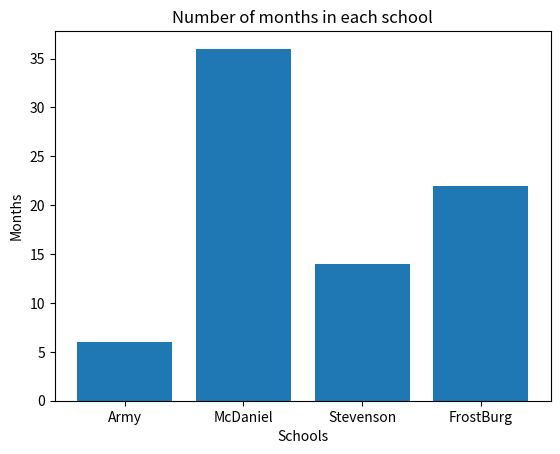

Source code (Python):
# This program will create a bar graph to show you the number of years spent
# at each higher education

import matplotlib.pyplot as MPL

def intro():
    print('This program will create a bar graph teacher spent at each school')
def main():
    intro()
    # Lists of data
    schools = ["Army","McDaniel","Stevenson","FrostBurg"]
    months = [6, 36, 14, 22]

    # title our bar graph
    MPL.title("Number of months in each school")
    MPL.xlabel("Schools")
    MPL.ylabel("Months")

    MPL.bar(schools,months)# create our bar
    MPL.show()


main()    
